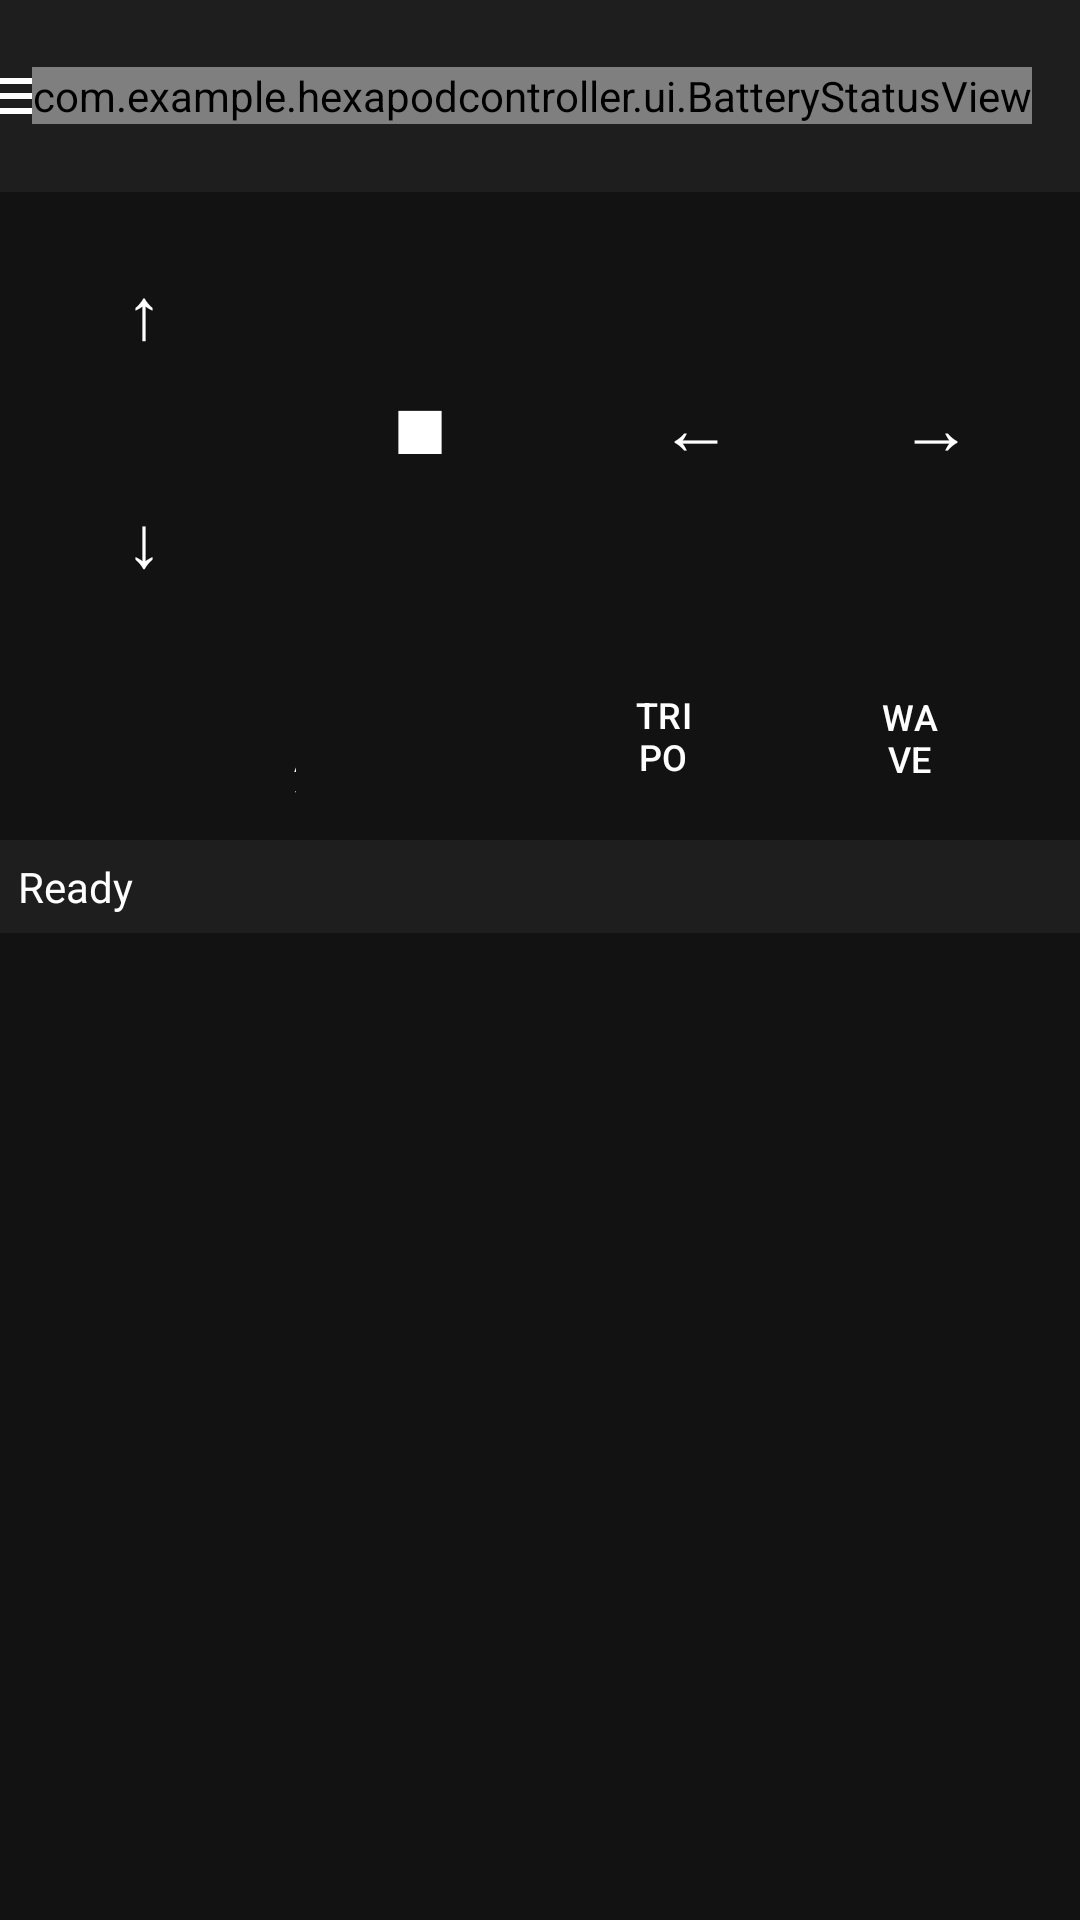

This screen was rendered from an Android layout file. Write that file and the resources it references.
<!-- AndroidManifest.xml: activity theme Theme.HexapodController -->
<!-- res/layout/activity_main.xml -->
<?xml version="1.0" encoding="utf-8"?>

<androidx.drawerlayout.widget.DrawerLayout
    xmlns:android="http://schemas.android.com/apk/res/android"
    xmlns:app="http://schemas.android.com/apk/res-auto"
    xmlns:tools="http://schemas.android.com/tools"
    android:id="@+id/drawer_layout"
    android:layout_width="match_parent"
    android:layout_height="match_parent"
    tools:context=".MainActivity">

    <LinearLayout
        android:layout_width="match_parent"
        android:layout_height="match_parent"
        android:orientation="vertical"
        android:background="@color/background_dark">

        <LinearLayout
            android:layout_width="match_parent"
            android:layout_height="?attr/actionBarSize"
            android:orientation="horizontal"
            android:background="@color/primary_dark"
            android:gravity="center_vertical">

            <com.google.android.material.appbar.MaterialToolbar
                android:id="@+id/toolbar"
                android:layout_width="0dp"
                android:layout_height="match_parent"
                android:layout_weight="1"
                android:background="@android:color/transparent"
                app:navigationIcon="@drawable/ic_menu"
                app:title="@string/app_name"
                app:titleTextColor="@android:color/white"/>

            <com.example.hexapodcontroller.ui.BatteryStatusView
                android:id="@+id/battery_status_view"
                android:layout_width="wrap_content"
                android:layout_height="wrap_content"
                android:layout_marginEnd="16dp"/>

        </LinearLayout>

        <LinearLayout
            android:layout_width="match_parent"
            android:layout_height="wrap_content"
            android:orientation="horizontal"
            android:gravity="center"
            android:layout_marginTop="8dp"
            android:layout_marginBottom="4dp"
            android:paddingHorizontal="16dp">

            <LinearLayout
                android:layout_width="wrap_content"
                android:layout_height="wrap_content"
                android:orientation="vertical">

                <Button
                    android:id="@+id/btn_forward"
                    style="@style/DirectionalButton"
                    android:text="↑"/>

                <Space
                    android:layout_width="match_parent"
                    android:layout_height="12dp"/>

                <Button
                    android:id="@+id/btn_backward"
                    style="@style/DirectionalButton"
                    android:text="↓"/>
            </LinearLayout>

            <LinearLayout
                android:layout_width="0dp"
                android:layout_height="wrap_content"
                android:layout_weight="1"
                android:orientation="vertical"
                android:gravity="center">

                <Button
                    android:id="@+id/btn_stop"
                    style="@style/StopButton"
                    android:layout_width="64dp"
                    android:layout_height="64dp"
                    android:text="■"/>
            </LinearLayout>

            <LinearLayout
                android:layout_width="wrap_content"
                android:layout_height="wrap_content"
                android:orientation="horizontal">

                <Button
                    android:id="@+id/btn_left"
                    style="@style/DirectionalButton"
                    android:text="←"/>

                <Space
                    android:layout_width="16dp"
                    android:layout_height="match_parent"/>

                <Button
                    android:id="@+id/btn_right"
                    style="@style/DirectionalButton"
                    android:text="→"/>
            </LinearLayout>
        </LinearLayout>

        <LinearLayout
            android:layout_width="match_parent"
            android:layout_height="wrap_content"
            android:layout_marginBottom="4dp"
            android:gravity="center"
            android:orientation="horizontal"
            android:paddingHorizontal="16dp">

            <LinearLayout
                android:layout_width="0dp"
                android:layout_height="wrap_content"
                android:layout_weight="1"
                android:orientation="horizontal"
                android:gravity="center">

                <Button
                    android:id="@+id/btn_stand"
                    style="@style/SpecialCommandButton"
                    android:layout_margin="4dp"
                    android:text="Stand" />

                <Button
                    android:id="@+id/btn_lay_down"
                    style="@style/SpecialCommandButton"
                    android:layout_margin="4dp"
                    android:text="Lay Down" />

                <Button
                    android:id="@+id/btn_dance"
                    style="@style/SpecialCommandButton"
                    android:layout_margin="4dp"
                    android:text="Dance" />
            </LinearLayout>

            <LinearLayout
                android:layout_width="0dp"
                android:layout_height="wrap_content"
                android:layout_weight="1"
                android:orientation="horizontal"
                android:gravity="center">

                <Button
                    android:id="@+id/btn_tripod_gait"
                    style="@style/GaitModeButton"
                    android:layout_margin="6dp"
                    android:text="Tripod" />

                <Button
                    android:id="@+id/btn_wave_gait"
                    style="@style/GaitModeButton"
                    android:layout_margin="6dp"
                    android:text="Wave" />
            </LinearLayout>
        </LinearLayout>

        <TextView
            android:id="@+id/tv_status"
            android:layout_width="match_parent"
            android:layout_height="wrap_content"
            android:padding="6dp"
            android:text="Ready"
            android:textColor="@color/white"
            android:background="@color/primary_dark"/>
    </LinearLayout>

    <com.google.android.material.navigation.NavigationView
        android:id="@+id/nav_view"
        android:layout_width="wrap_content"
        android:layout_height="match_parent"
        android:layout_gravity="start"
        app:headerLayout="@layout/nav_header"
        app:menu="@menu/nav_menu"/>

</androidx.drawerlayout.widget.DrawerLayout>
<!-- res/layout/nav_header.xml (included above) -->
<?xml version="1.0" encoding="utf-8"?>

<LinearLayout xmlns:android="http://schemas.android.com/apk/res/android"
    android:layout_width="match_parent"
    android:layout_height="176dp"
    android:background="@color/primary_dark"
    android:gravity="bottom"
    android:orientation="vertical"
    android:padding="16dp">

    <ImageView
        android:layout_width="64dp"
        android:layout_height="64dp"
        android:src="@drawable/ic_robot"
        android:contentDescription="@string/robot_icon_desc"/>

    <TextView
        android:layout_width="match_parent"
        android:layout_height="wrap_content"
        android:layout_marginTop="8dp"
        android:text="Hexapod Controller"
        android:textColor="@android:color/white"
        android:textSize="18sp"/>

    <TextView
        android:id="@+id/tv_version"
        android:layout_width="match_parent"
        android:layout_height="wrap_content"
        android:text="v1.0.0"
        android:textColor="@android:color/white"/>
</LinearLayout>
<!-- resources referenced by this layout -->
<resources>
  <color name="background_dark">#121212</color>
  <color name="primary_dark">#1E1E1E</color>
  <color name="white">#FFFFFF</color>
  <!-- drawable ic_menu (drawable) -->
  <vector xmlns:android="http://schemas.android.com/apk/res/android"
      android:width="24dp"
      android:height="24dp"
      android:viewportWidth="24"
      android:viewportHeight="24">
      <path
          android:fillColor="@android:color/white"
          android:pathData="M3,18h18v-2H3v2zm0,-5h18v-2H3v2zm0,-7v2h18V6H3z"/>
  </vector>
  <!-- drawable ic_robot (drawable) -->
  <vector xmlns:android="http://schemas.android.com/apk/res/android"
      android:width="24dp"
      android:height="24dp"
      android:viewportWidth="24"
      android:viewportHeight="24">
      <path
          android:fillColor="@android:color/white"
          android:pathData="M12,2C8.13,2 5,5.13 5,9c0,2.38 1.19,4.47 3,5.74V17c0,0.55 0.45,1 1,1h6c0.55,0 1,-0.45 1,-1v-2.26c1.81,-1.27 3,-3.36 3,-5.74 0,-3.87 -3.13,-7 -7,-7zM10,19v1c0,0.55 -0.45,1 -1,1H9c-0.55,0 -1,-0.45 -1,-1v-1H10zM15,19v1c0,0.55 -0.45,1 -1,1h-0.01c-0.55,0 -1,-0.45 -1,-1v-1H15z"/>
  </vector>
  <string name="app_name">Hexapod Controller</string>
  <string name="robot_icon_desc">Hexapod Robot Icon</string>
  <style name="GaitModeButton" parent="Widget.Material3.Button">
          <item name="android:layout_width">0dp</item>
          <item name="android:layout_height">44dp</item>
          <item name="android:layout_weight">1</item>
          <item name="android:backgroundTint">@color/accent</item>
          <item name="android:textColor">@color/white</item>
          <item name="android:textSize">12sp</item>
          <item name="android:textAllCaps">true</item>
          <item name="android:insetTop">0dp</item>
          <item name="android:insetBottom">0dp</item>
          <item name="cornerRadius">6dp</item>
          <item name="strokeColor">@color/primary_dark</item>
          <item name="strokeWidth">1dp</item>
      </style>
  <style name="SpecialCommandButton" parent="Widget.Material3.Button">
          <item name="android:layout_width">0dp</item>
          <item name="android:layout_height">52dp</item>
          <item name="android:layout_weight">1</item>
          <item name="android:backgroundTint">@color/secondary_dark</item>
          <item name="android:textColor">@color/white</item>
          <item name="android:textSize">14sp</item>
          <item name="android:textAllCaps">true</item>
          <item name="android:insetTop">0dp</item>
          <item name="android:insetBottom">0dp</item>
          <item name="cornerRadius">8dp</item>
      </style>
  <style name="StopButton" parent="Widget.Material3.Button">
          <item name="android:layout_width">64dp</item>
          <item name="android:layout_height">64dp</item>
          <item name="android:backgroundTint">@color/secondary_dark</item>
          <item name="android:textSize">24sp</item>
          <item name="android:textColor">@android:color/white</item>
          <item name="android:insetTop">0dp</item>
          <item name="android:insetBottom">0dp</item>
          <item name="android:insetLeft">0dp</item>
          <item name="android:insetRight">0dp</item>
          <item name="cornerRadius">32dp</item>
          <item name="strokeColor">@color/error</item>
          <item name="strokeWidth">2dp</item>
      </style>
  <style name="Theme.HexapodController" parent="Theme.Material3.Dark.NoActionBar">
          <item name="colorPrimary">@color/primary_dark</item>
          <item name="colorPrimaryVariant">@color/primary_variant</item>
          <item name="colorOnPrimary">@android:color/white</item>
      </style>
  <color name="secondary_dark">#252525</color>
  <color name="accent">#03DAC6</color>
  <color name="error">#CF6679</color>
  <color name="primary_variant">#121212</color>
</resources>
